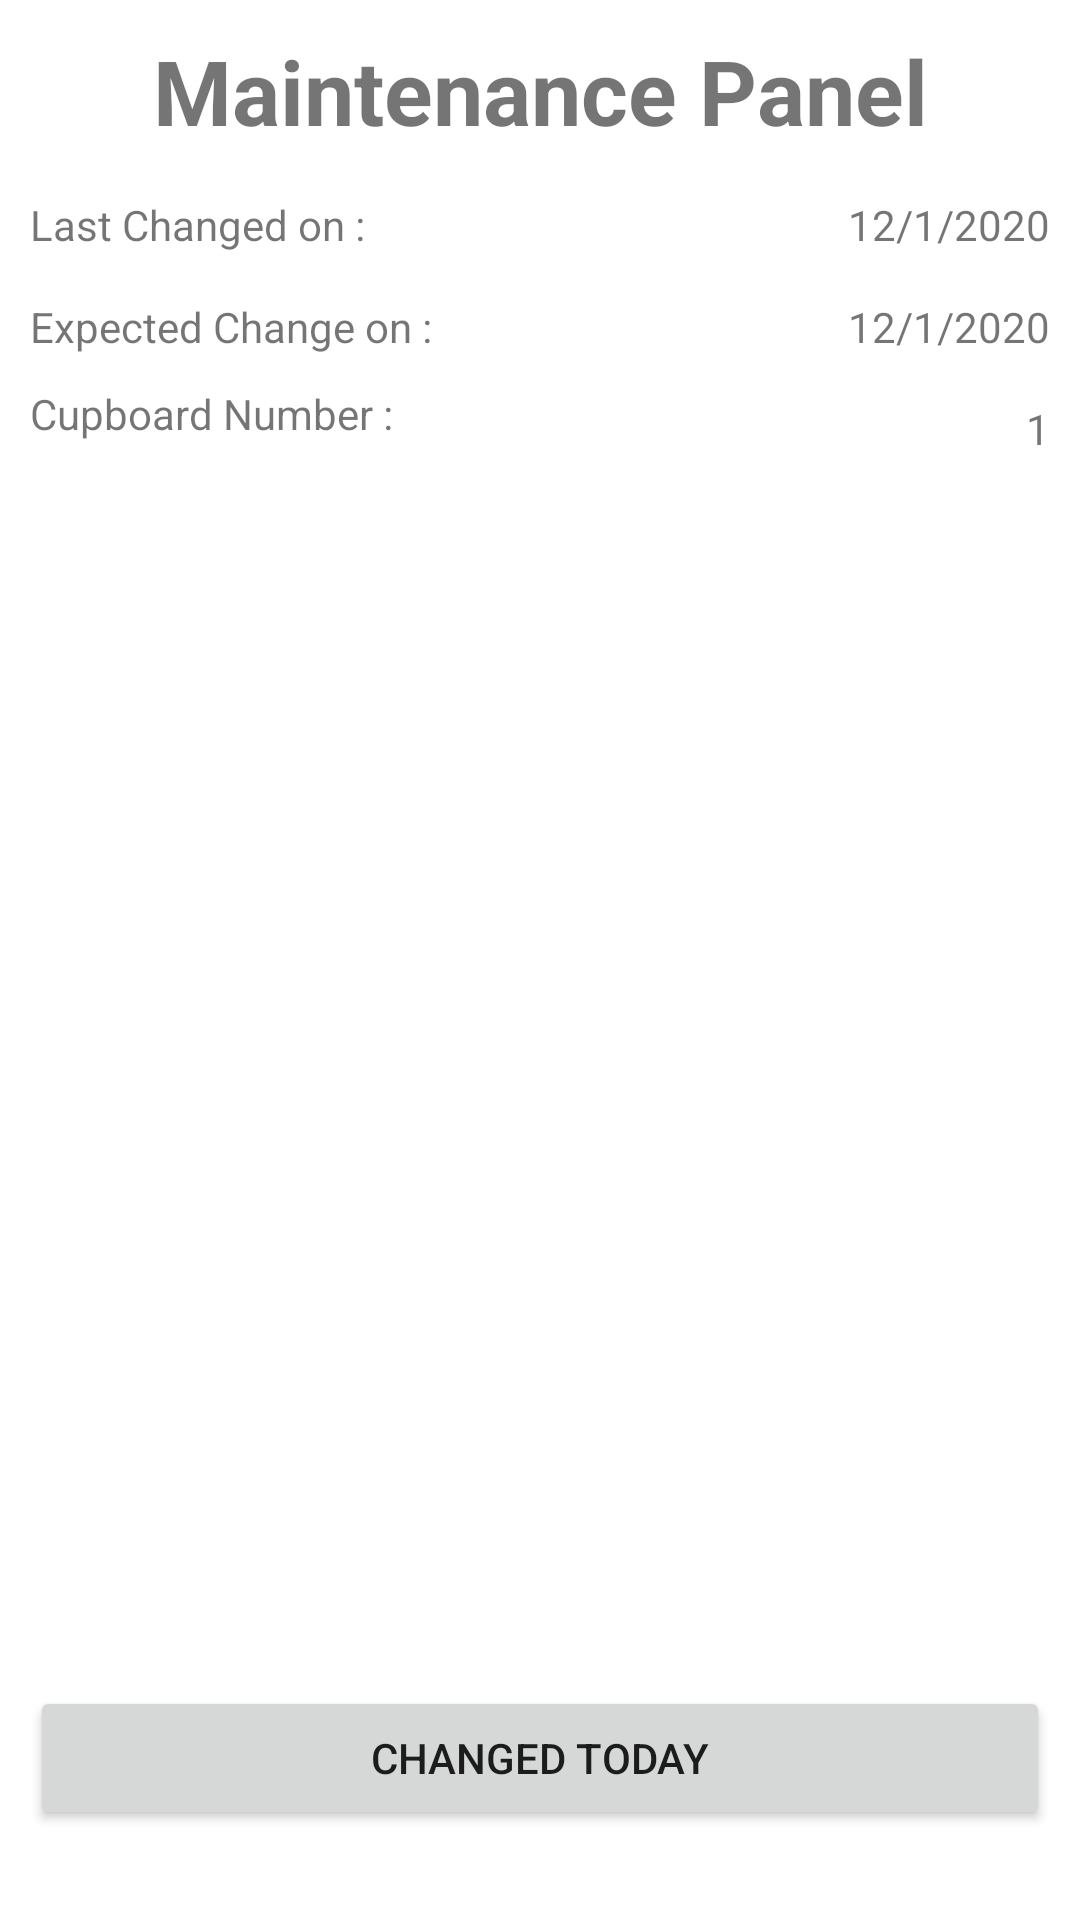

Here is an Android app screen rendered from its layout file. Give the layout XML and the strings, colors and styles it references.
<!-- AndroidManifest.xml: application theme Theme.SPECIES -->
<!-- res/layout/activity_maintenance_panel.xml -->
<?xml version="1.0" encoding="utf-8"?>
<RelativeLayout xmlns:android="http://schemas.android.com/apk/res/android"
    xmlns:app="http://schemas.android.com/apk/res-auto"
    xmlns:tools="http://schemas.android.com/tools"
    android:layout_width="match_parent"
    android:layout_height="match_parent"
    tools:context=".MaintenancePanel">

    <TextView
        android:id="@+id/idMaintenancePanelHeader"
        android:layout_width="match_parent"
        android:layout_height="wrap_content"
        android:text="Maintenance Panel"
        android:textStyle="bold"
        android:textSize="30sp"
        android:textAlignment="center"
        android:layout_margin="10dp"
        android:layout_marginBottom="20dp"/>
    <TextView
        android:id="@+id/idLastChangeHeader"
        android:layout_width="wrap_content"
        android:layout_height="wrap_content"
        android:text="@string/last_changed_on"
        android:layout_below="@+id/idMaintenancePanelHeader"
        android:layout_marginStart="10dp"
        android:layout_marginTop="5dp"
        android:layout_marginEnd="5dp"
        android:layout_marginBottom="5dp"/>

    <TextView
        android:id="@+id/idLastChangeData"
        android:layout_width="match_parent"
        android:layout_height="wrap_content"
        android:layout_below="@+id/idMaintenancePanelHeader"
        android:layout_marginStart="10dp"
        android:layout_marginTop="5dp"
        android:layout_marginEnd="10dp"
        android:layout_marginBottom="5dp"
        android:layout_toEndOf="@+id/idLastChangeHeader"
        android:text="12/1/2020"
        android:textAlignment="viewEnd" />

    <TextView
        android:id="@+id/idExpectedChangeHeader"
        android:layout_width="wrap_content"
        android:layout_height="wrap_content"
        android:layout_below="@+id/idLastChangeHeader"
        android:layout_marginStart="10dp"
        android:layout_marginTop="10dp"
        android:layout_marginEnd="10dp"
        android:layout_marginBottom="5dp"
        android:text="@string/expected_change_on" />

    <TextView
        android:id="@+id/idExpectedChangeData"
        android:layout_width="match_parent"
        android:layout_height="wrap_content"
        android:layout_below="@+id/idLastChangeHeader"
        android:layout_marginStart="10dp"
        android:layout_marginTop="10dp"
        android:layout_marginEnd="10dp"
        android:layout_marginBottom="10dp"
        android:layout_toEndOf="@+id/idExpectedChangeHeader"
        android:text="12/1/2020"
        android:textAlignment="viewEnd" />

    <TextView
        android:id="@+id/idCupboardNumberHeader"
        android:layout_width="wrap_content"
        android:layout_height="wrap_content"
        android:text="@string/cupboard_number"
        android:layout_below="@+id/idExpectedChangeHeader"
        android:layout_marginStart="10dp"
        android:layout_marginTop="5dp"
        android:layout_marginEnd="10dp"
        android:layout_marginBottom="5dp"/>

    <TextView
        android:id="@+id/idCupboardNumber"
        android:layout_width="match_parent"
        android:layout_height="wrap_content"
        android:layout_below="@+id/idExpectedChangeHeader"
        android:layout_marginStart="10dp"
        android:layout_marginTop="10dp"
        android:layout_marginEnd="10dp"
        android:layout_marginBottom="10dp"
        android:layout_toEndOf="@+id/idCupboardNumberHeader"
        android:text="1"
        android:textAlignment="viewEnd" />
    <Button
        android:id="@+id/idChangedTodayBtn"
        android:layout_width="match_parent"
        android:layout_height="wrap_content"
        android:text="Changed Today"
        android:layout_alignParentBottom="true"
        android:layout_marginBottom="30dp"
        android:layout_marginRight="10dp"
        android:layout_marginLeft="10dp"
        />


</RelativeLayout>
<!-- resources referenced by this layout -->
<resources>
  <string name="cupboard_number">Cupboard Number :</string>
  <string name="expected_change_on">Expected Change on :</string>
  <string name="last_changed_on">Last Changed on :</string>
  <style name="Theme.SPECIES" parent="Theme.MaterialComponents.DayNight.DarkActionBar">
          
          <item name="colorPrimary">@color/purple_500</item>
          <item name="colorPrimaryVariant">@color/purple_700</item>
          <item name="colorOnPrimary">@color/white</item>
          
          <item name="colorSecondary">@color/teal_200</item>
          <item name="colorSecondaryVariant">@color/teal_700</item>
          <item name="colorOnSecondary">@color/black</item>
          
          <item name="android:statusBarColor" tools:targetApi="l">?attr/colorPrimaryVariant</item>
          
      </style>
  <color name="purple_500">#FF6200EE</color>
  <color name="purple_700">#FF3700B3</color>
  <color name="white">#FFFFFFFF</color>
  <color name="teal_200">#FF03DAC5</color>
  <color name="teal_700">#FF018786</color>
  <color name="black">#FF000000</color>
</resources>
